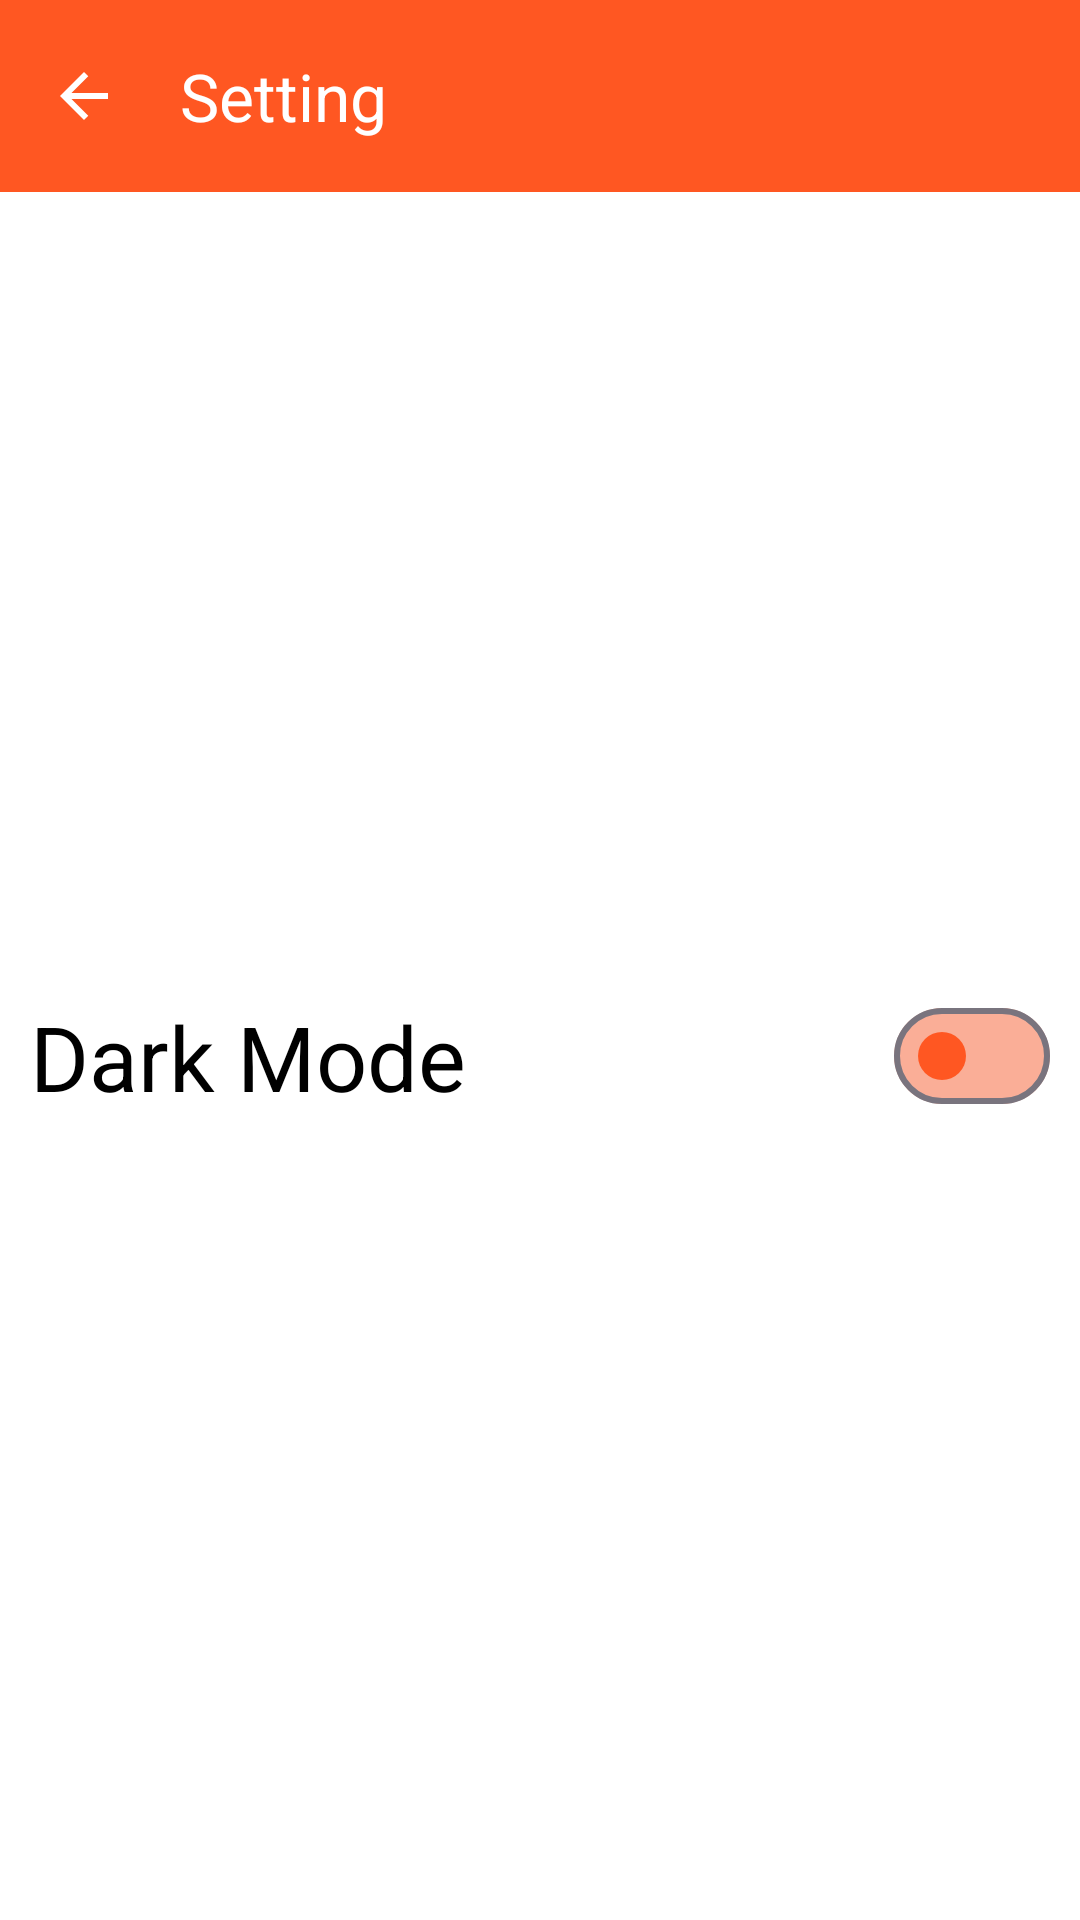

Write the Android layout XML for this screen, with the resource values it uses.
<!-- AndroidManifest.xml: application theme Theme.CalculatorApplication -->
<!-- res/layout/activity_change_themes.xml -->
<?xml version="1.0" encoding="utf-8"?>
<androidx.constraintlayout.widget.ConstraintLayout xmlns:android="http://schemas.android.com/apk/res/android"
    xmlns:app="http://schemas.android.com/apk/res-auto"
    xmlns:tools="http://schemas.android.com/tools"
    android:id="@+id/main"
    android:layout_width="match_parent"
    android:layout_height="match_parent"
    tools:context=".ChangeThemes"

    android:background="@color/background_color">

    <com.google.android.material.appbar.AppBarLayout
        android:id="@+id/appbar2"
        android:layout_width="match_parent"
        android:layout_height="wrap_content"
        android:background="@color/bar_color"
        app:layout_constraintEnd_toEndOf="parent"
        app:layout_constraintStart_toStartOf="parent"
        app:layout_constraintTop_toTopOf="parent">

        <com.google.android.material.appbar.MaterialToolbar
            android:layout_width="match_parent"
            android:layout_height="?attr/actionBarSize"

            android:id="@+id/toolBar2"


app:navigationIcon="@drawable/arrow_back_24px"


            app:title="Setting"
            app:titleTextColor="@color/white">


        </com.google.android.material.appbar.MaterialToolbar>


    </com.google.android.material.appbar.AppBarLayout>

    <LinearLayout
        android:layout_width="match_parent"
        android:layout_height="wrap_content"
        android:layout_margin="10dp"
        android:gravity="center_vertical"
        android:orientation="horizontal"

        app:layout_constraintBottom_toBottomOf="parent"
        app:layout_constraintEnd_toEndOf="parent"
        app:layout_constraintStart_toStartOf="parent"

        app:layout_constraintTop_toBottomOf="@+id/appbar2">

        <TextView
            android:layout_width="0dp"
            android:layout_height="wrap_content"
            android:text="@string/dark_mode"
            android:textColor="@color/text_color"
            android:textSize="30sp"
            android:layout_weight="1"/>



        <com.google.android.material.materialswitch.MaterialSwitch

            android:id="@+id/switchDark"
            android:layout_width="wrap_content"
            android:layout_height="wrap_content"
            android:text="@string/on"
            android:textSize="48dp"
            android:contentDescription="Switch on for Dark Mode"

            app:thumbTint="@color/switch_thumb"
            app:trackTint="@color/switch_track">


        </com.google.android.material.materialswitch.MaterialSwitch>


    </LinearLayout>








</androidx.constraintlayout.widget.ConstraintLayout>
<!-- resources referenced by this layout -->
<resources>
  <color name="background_color">#FFFFFFFF</color>
  <color name="bar_color">#FFFF5722</color>
  <color name="switch_thumb">#FFFF5722</color>
  <color name="switch_track">#FFFAAE97</color>
  <color name="text_color">#FF000000</color>
  <color name="white">#FFFFFFFF</color>
  <!-- drawable arrow_back_24px (drawable) -->
  <vector xmlns:android="http://schemas.android.com/apk/res/android"
      android:width="24dp"
      android:height="24dp"
      android:viewportWidth="960"
      android:viewportHeight="960"
      android:tint="?attr/backgroundColor"
      android:autoMirrored="true">
    <path
        android:fillColor="@android:color/white"
        android:pathData="M313,520L537,744L480,800L160,480L480,160L537,216L313,440L800,440L800,520L313,520Z"/>
  </vector>
  <string name="dark_mode">Dark Mode</string>
  <string name="on" />
  <style name="Theme.CalculatorApplication" parent="Base.Theme.CalculatorApplication" />
  <style name="Base.Theme.CalculatorApplication" parent="Theme.Material3.DayNight.NoActionBar">
          
          
  
          <item name="android:statusBarColor">@color/bar_color</item>
      </style>
</resources>
